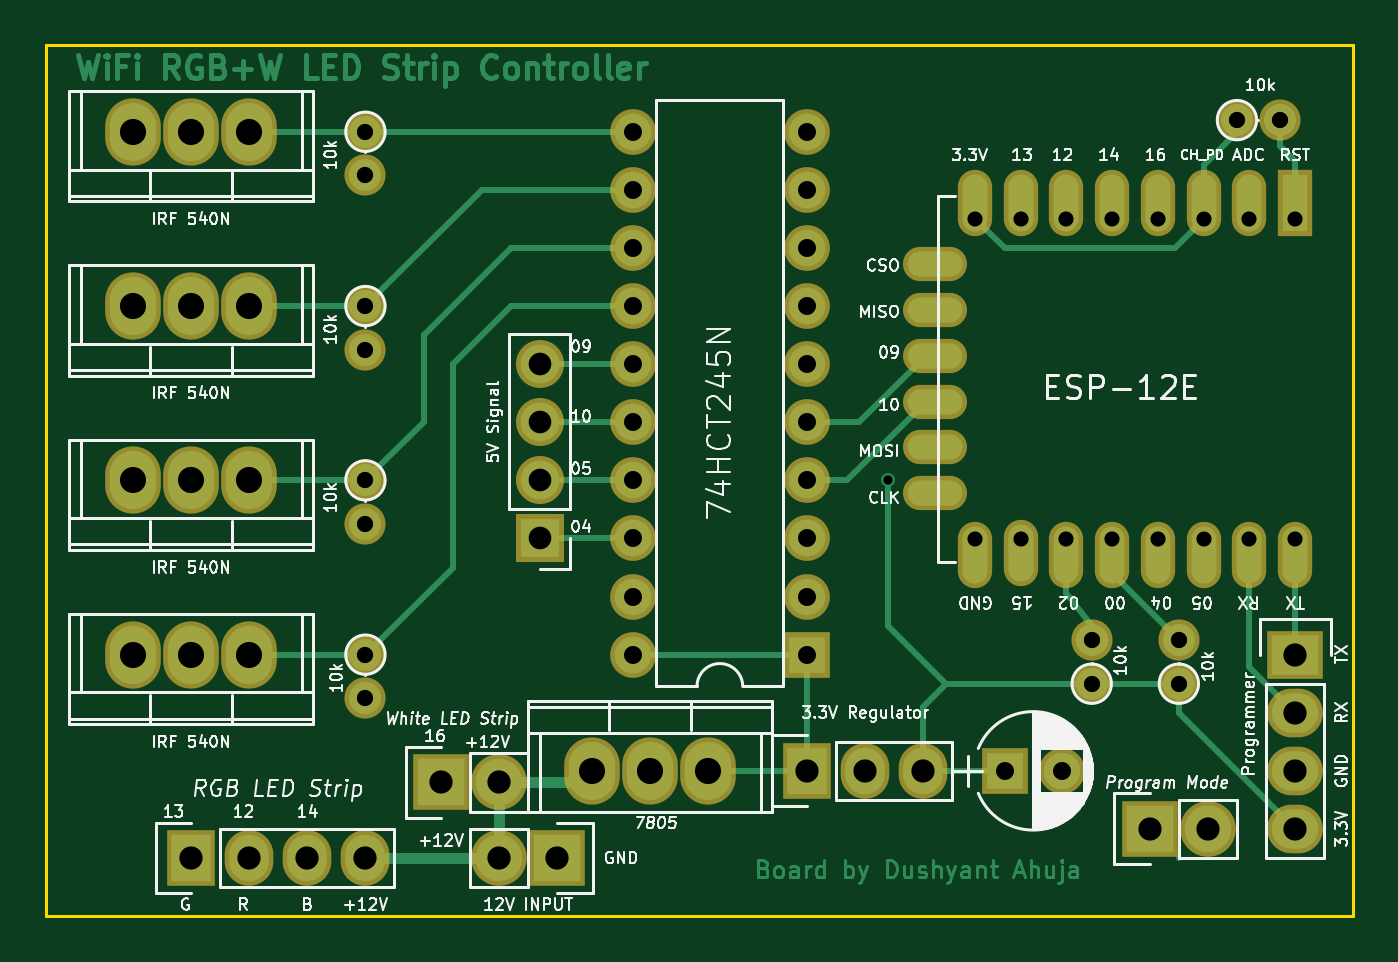
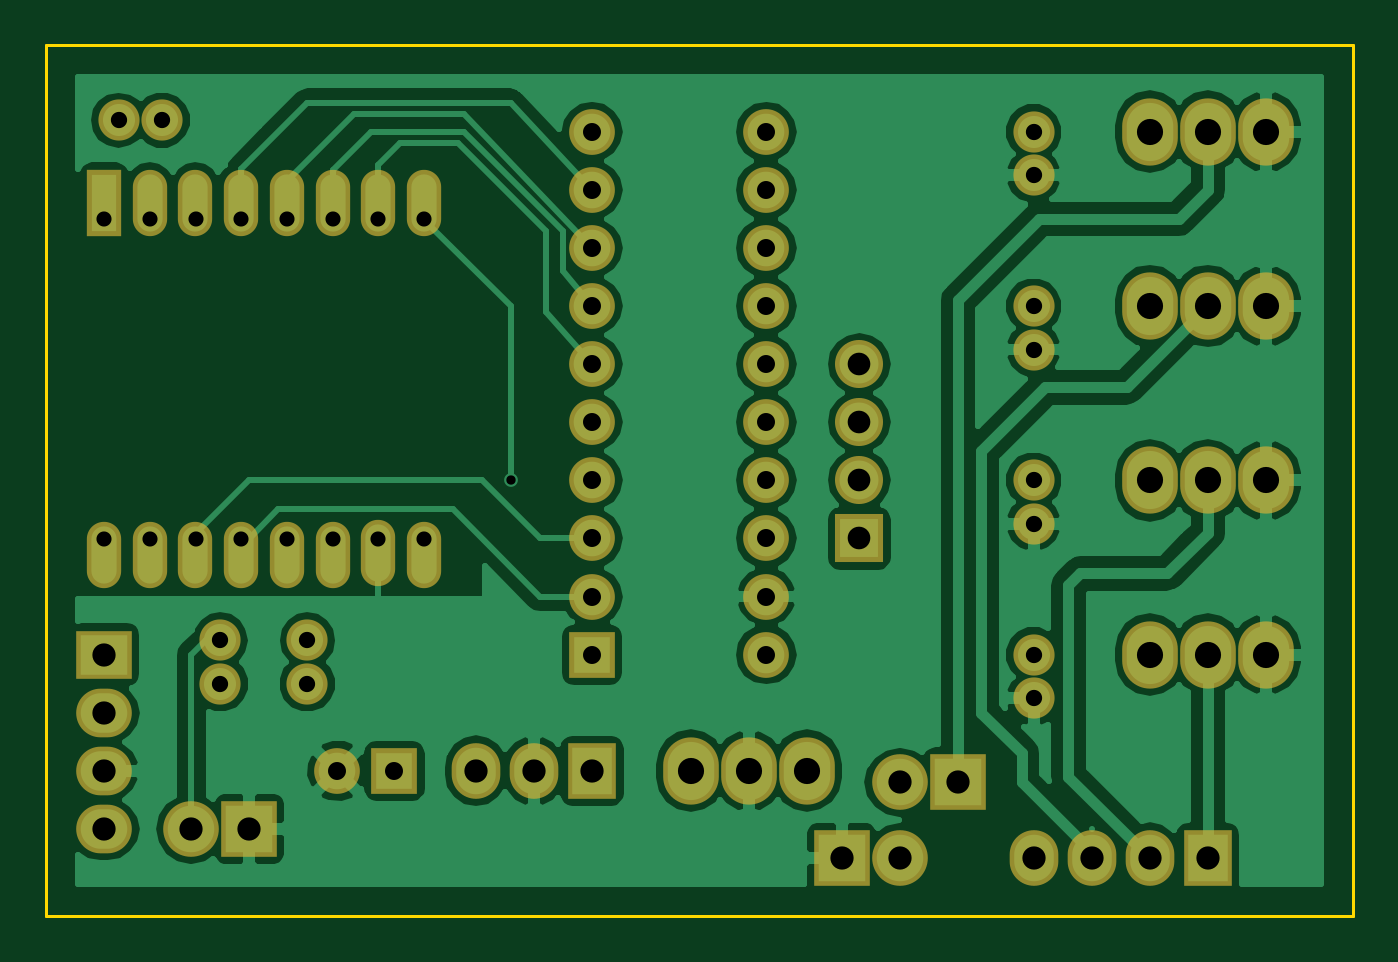
Circuit board: 8 layer files. Board 57.2 x 38.1 mm.
- bottom_copper: ESP8266 RGB-B.Cu.gbr (68856 bytes)
- bottom_mask: ESP8266 RGB-B.Mask.gbr (3117 bytes)
- bottom_silk: ESP8266 RGB-B.SilkS.gbr (265 bytes)
- outline: ESP8266 RGB-Edge.Cuts.gbr (543 bytes)
- top_copper: ESP8266 RGB-F.Cu.gbr (19461 bytes)
- top_mask: ESP8266 RGB-F.Mask.gbr (3300 bytes)
- top_silk: ESP8266 RGB-F.SilkS.gbr (81171 bytes)
- drill: ESP8266 RGB.drl (1274 bytes)

=== bottom_copper: ESP8266 RGB-B.Cu.gbr (68856 bytes, source omitted) ===
=== bottom_mask: ESP8266 RGB-B.Mask.gbr ===
G04 #@! TF.FileFunction,Soldermask,Bot*
%FSLAX46Y46*%
G04 Gerber Fmt 4.6, Leading zero omitted, Abs format (unit mm)*
G04 Created by KiCad (PCBNEW 4.0.5) date 02/09/17 22:31:50*
%MOMM*%
%LPD*%
G01*
G04 APERTURE LIST*
%ADD10C,0.100000*%
%ADD11R,2.000000X2.000000*%
%ADD12C,2.000000*%
%ADD13R,1.500000X2.900000*%
%ADD14O,1.500000X2.900000*%
%ADD15O,2.432000X2.940000*%
%ADD16R,2.100000X2.100000*%
%ADD17O,2.100000X2.100000*%
%ADD18C,1.800000*%
%ADD19O,1.800000X1.800000*%
%ADD20R,2.432000X2.127200*%
%ADD21O,2.432000X2.127200*%
%ADD22R,2.127200X2.432000*%
%ADD23O,2.127200X2.432000*%
%ADD24R,2.432000X2.432000*%
%ADD25O,2.432000X2.432000*%
%ADD26O,2.000000X2.000000*%
G04 APERTURE END LIST*
D10*
D11*
X158750000Y-106680000D03*
D12*
X161250000Y-106680000D03*
D13*
X171450000Y-81850000D03*
D14*
X169450000Y-81850000D03*
X167450000Y-81850000D03*
X165450000Y-81850000D03*
X163450000Y-81850000D03*
X161450000Y-81850000D03*
X159450000Y-81850000D03*
X157450000Y-81850000D03*
X157450000Y-97250000D03*
X159450000Y-97150000D03*
X161450000Y-97250000D03*
X163450000Y-97250000D03*
X165450000Y-97250000D03*
X167450000Y-97250000D03*
X169450000Y-97250000D03*
X171450000Y-97250000D03*
D15*
X123190000Y-93980000D03*
X120650000Y-93980000D03*
X125730000Y-93980000D03*
X123190000Y-78740000D03*
X120650000Y-78740000D03*
X125730000Y-78740000D03*
X123190000Y-101600000D03*
X120650000Y-101600000D03*
X125730000Y-101600000D03*
D16*
X138430000Y-96520000D03*
D17*
X138430000Y-93980000D03*
X138430000Y-91440000D03*
X138430000Y-88900000D03*
D18*
X130810000Y-101600000D03*
D19*
X130810000Y-103500000D03*
D18*
X130810000Y-93980000D03*
D19*
X130810000Y-95880000D03*
D18*
X130810000Y-86360000D03*
D19*
X130810000Y-88260000D03*
D18*
X130810000Y-78740000D03*
D19*
X130810000Y-80640000D03*
D20*
X171450000Y-101600000D03*
D21*
X171450000Y-104140000D03*
X171450000Y-106680000D03*
X171450000Y-109220000D03*
D22*
X123190000Y-110490000D03*
D23*
X125730000Y-110490000D03*
X128270000Y-110490000D03*
X130810000Y-110490000D03*
D24*
X134112000Y-107188000D03*
D25*
X136652000Y-107188000D03*
D18*
X166370000Y-102870000D03*
D19*
X166370000Y-100970000D03*
D18*
X168910000Y-78232000D03*
D19*
X170810000Y-78232000D03*
D15*
X123190000Y-86360000D03*
X120650000Y-86360000D03*
X125730000Y-86360000D03*
D11*
X150114000Y-101600000D03*
D26*
X142494000Y-78740000D03*
X150114000Y-99060000D03*
X142494000Y-81280000D03*
X150114000Y-96520000D03*
X142494000Y-83820000D03*
X150114000Y-93980000D03*
X142494000Y-86360000D03*
X150114000Y-91440000D03*
X142494000Y-88900000D03*
X150114000Y-88900000D03*
X142494000Y-91440000D03*
X150114000Y-86360000D03*
X142494000Y-93980000D03*
X150114000Y-83820000D03*
X142494000Y-96520000D03*
X150114000Y-81280000D03*
X142494000Y-99060000D03*
X150114000Y-78740000D03*
X142494000Y-101600000D03*
D24*
X139192000Y-110490000D03*
D25*
X136652000Y-110490000D03*
D24*
X165100000Y-109220000D03*
D25*
X167640000Y-109220000D03*
D22*
X150114000Y-106680000D03*
D23*
X152654000Y-106680000D03*
X155194000Y-106680000D03*
D18*
X162560000Y-102870000D03*
D19*
X162560000Y-100970000D03*
D15*
X143256000Y-106680000D03*
X145796000Y-106680000D03*
X140716000Y-106680000D03*
M02*

=== bottom_silk: ESP8266 RGB-B.SilkS.gbr ===
G04 #@! TF.FileFunction,Legend,Bot*
%FSLAX46Y46*%
G04 Gerber Fmt 4.6, Leading zero omitted, Abs format (unit mm)*
G04 Created by KiCad (PCBNEW 4.0.5) date 02/09/17 22:31:50*
%MOMM*%
%LPD*%
G01*
G04 APERTURE LIST*
%ADD10C,0.100000*%
G04 APERTURE END LIST*
D10*
M02*

=== outline: ESP8266 RGB-Edge.Cuts.gbr ===
G04 #@! TF.FileFunction,Profile,NP*
%FSLAX46Y46*%
G04 Gerber Fmt 4.6, Leading zero omitted, Abs format (unit mm)*
G04 Created by KiCad (PCBNEW 4.0.5) date 02/09/17 22:31:50*
%MOMM*%
%LPD*%
G01*
G04 APERTURE LIST*
%ADD10C,0.100000*%
%ADD11C,0.150000*%
G04 APERTURE END LIST*
D10*
D11*
X173990000Y-74930000D02*
X172720000Y-74930000D01*
X173990000Y-113030000D02*
X173990000Y-74930000D01*
X116840000Y-113030000D02*
X173990000Y-113030000D01*
X116840000Y-74930000D02*
X116840000Y-113030000D01*
X172720000Y-74930000D02*
X116840000Y-74930000D01*
M02*

=== top_copper: ESP8266 RGB-F.Cu.gbr (19461 bytes, source omitted) ===
=== top_mask: ESP8266 RGB-F.Mask.gbr ===
G04 #@! TF.FileFunction,Soldermask,Top*
%FSLAX46Y46*%
G04 Gerber Fmt 4.6, Leading zero omitted, Abs format (unit mm)*
G04 Created by KiCad (PCBNEW 4.0.5) date 02/09/17 22:31:50*
%MOMM*%
%LPD*%
G01*
G04 APERTURE LIST*
%ADD10C,0.100000*%
%ADD11R,2.000000X2.000000*%
%ADD12C,2.000000*%
%ADD13R,1.500000X2.900000*%
%ADD14O,1.500000X2.900000*%
%ADD15O,2.800000X1.500000*%
%ADD16O,2.432000X2.940000*%
%ADD17R,2.100000X2.100000*%
%ADD18O,2.100000X2.100000*%
%ADD19C,1.800000*%
%ADD20O,1.800000X1.800000*%
%ADD21R,2.432000X2.127200*%
%ADD22O,2.432000X2.127200*%
%ADD23R,2.127200X2.432000*%
%ADD24O,2.127200X2.432000*%
%ADD25R,2.432000X2.432000*%
%ADD26O,2.432000X2.432000*%
%ADD27O,2.000000X2.000000*%
G04 APERTURE END LIST*
D10*
D11*
X158750000Y-106680000D03*
D12*
X161250000Y-106680000D03*
D13*
X171450000Y-81850000D03*
D14*
X169450000Y-81850000D03*
X167450000Y-81850000D03*
X165450000Y-81850000D03*
X163450000Y-81850000D03*
X161450000Y-81850000D03*
X159450000Y-81850000D03*
X157450000Y-81850000D03*
X157450000Y-97250000D03*
X159450000Y-97150000D03*
X161450000Y-97250000D03*
X163450000Y-97250000D03*
X165450000Y-97250000D03*
X167450000Y-97250000D03*
X169450000Y-97250000D03*
X171450000Y-97250000D03*
D15*
X155700000Y-84540000D03*
X155700000Y-86540000D03*
X155700000Y-88540000D03*
X155700000Y-90540000D03*
X155700000Y-92540000D03*
X155700000Y-94540000D03*
D16*
X123190000Y-93980000D03*
X120650000Y-93980000D03*
X125730000Y-93980000D03*
X123190000Y-78740000D03*
X120650000Y-78740000D03*
X125730000Y-78740000D03*
X123190000Y-101600000D03*
X120650000Y-101600000D03*
X125730000Y-101600000D03*
D17*
X138430000Y-96520000D03*
D18*
X138430000Y-93980000D03*
X138430000Y-91440000D03*
X138430000Y-88900000D03*
D19*
X130810000Y-101600000D03*
D20*
X130810000Y-103500000D03*
D19*
X130810000Y-93980000D03*
D20*
X130810000Y-95880000D03*
D19*
X130810000Y-86360000D03*
D20*
X130810000Y-88260000D03*
D19*
X130810000Y-78740000D03*
D20*
X130810000Y-80640000D03*
D21*
X171450000Y-101600000D03*
D22*
X171450000Y-104140000D03*
X171450000Y-106680000D03*
X171450000Y-109220000D03*
D23*
X123190000Y-110490000D03*
D24*
X125730000Y-110490000D03*
X128270000Y-110490000D03*
X130810000Y-110490000D03*
D25*
X134112000Y-107188000D03*
D26*
X136652000Y-107188000D03*
D19*
X166370000Y-102870000D03*
D20*
X166370000Y-100970000D03*
D19*
X168910000Y-78232000D03*
D20*
X170810000Y-78232000D03*
D16*
X123190000Y-86360000D03*
X120650000Y-86360000D03*
X125730000Y-86360000D03*
D11*
X150114000Y-101600000D03*
D27*
X142494000Y-78740000D03*
X150114000Y-99060000D03*
X142494000Y-81280000D03*
X150114000Y-96520000D03*
X142494000Y-83820000D03*
X150114000Y-93980000D03*
X142494000Y-86360000D03*
X150114000Y-91440000D03*
X142494000Y-88900000D03*
X150114000Y-88900000D03*
X142494000Y-91440000D03*
X150114000Y-86360000D03*
X142494000Y-93980000D03*
X150114000Y-83820000D03*
X142494000Y-96520000D03*
X150114000Y-81280000D03*
X142494000Y-99060000D03*
X150114000Y-78740000D03*
X142494000Y-101600000D03*
D25*
X139192000Y-110490000D03*
D26*
X136652000Y-110490000D03*
D25*
X165100000Y-109220000D03*
D26*
X167640000Y-109220000D03*
D23*
X150114000Y-106680000D03*
D24*
X152654000Y-106680000D03*
X155194000Y-106680000D03*
D19*
X162560000Y-102870000D03*
D20*
X162560000Y-100970000D03*
D16*
X143256000Y-106680000D03*
X145796000Y-106680000D03*
X140716000Y-106680000D03*
M02*

=== top_silk: ESP8266 RGB-F.SilkS.gbr (81171 bytes, source omitted) ===
=== drill: ESP8266 RGB.drl ===
M48
;DRILL file {KiCad 4.0.5} date 02/09/17 22:31:55
;FORMAT={-:-/ absolute / inch / decimal}
FMAT,2
INCH,TZ
T1C0.016
T2C0.026
T3C0.028
T4C0.031
T5C0.039
T6C0.040
T7C0.045
%
G90
G05
M72
T1
X6.05Y-3.7
T2
X6.1988Y-3.25
X6.1988Y-3.8012
X6.2776Y-3.25
X6.2776Y-3.8012
X6.3563Y-3.25
X6.3563Y-3.8012
X6.435Y-3.25
X6.435Y-3.8012
X6.5138Y-3.25
X6.5138Y-3.8012
X6.5925Y-3.25
X6.5925Y-3.8012
X6.6713Y-3.25
X6.6713Y-3.8012
X6.75Y-3.25
X6.75Y-3.8012
T3
X5.15Y-3.1
X5.15Y-3.1748
X5.15Y-3.4
X5.15Y-3.4748
X5.15Y-3.7
X5.15Y-3.7748
X5.15Y-4.
X5.15Y-4.0748
X6.4Y-3.9752
X6.4Y-4.05
X6.55Y-3.9752
X6.55Y-4.05
X6.65Y-3.08
X6.7248Y-3.08
T4
X5.61Y-3.1
X5.61Y-3.2
X5.61Y-3.3
X5.61Y-3.4
X5.61Y-3.5
X5.61Y-3.6
X5.61Y-3.7
X5.61Y-3.8
X5.61Y-3.9
X5.61Y-4.
X5.91Y-3.1
X5.91Y-3.2
X5.91Y-3.3
X5.91Y-3.4
X5.91Y-3.5
X5.91Y-3.6
X5.91Y-3.7
X5.91Y-3.8
X5.91Y-3.9
X5.91Y-4.
X6.25Y-4.2
X6.3484Y-4.2
T5
X5.45Y-3.5
X5.45Y-3.6
X5.45Y-3.7
X5.45Y-3.8
T6
X4.85Y-4.35
X4.95Y-4.35
X5.05Y-4.35
X5.15Y-4.35
X5.28Y-4.22
X5.38Y-4.22
X5.38Y-4.35
X5.48Y-4.35
X5.91Y-4.2
X6.01Y-4.2
X6.11Y-4.2
X6.5Y-4.3
X6.6Y-4.3
X6.75Y-4.
X6.75Y-4.1
X6.75Y-4.2
X6.75Y-4.3
T7
X4.75Y-3.1
X4.75Y-3.4
X4.75Y-3.7
X4.75Y-4.
X4.85Y-3.1
X4.85Y-3.4
X4.85Y-3.7
X4.85Y-4.
X4.95Y-3.1
X4.95Y-3.4
X4.95Y-3.7
X4.95Y-4.
X5.54Y-4.2
X5.64Y-4.2
X5.74Y-4.2
T0
M30
